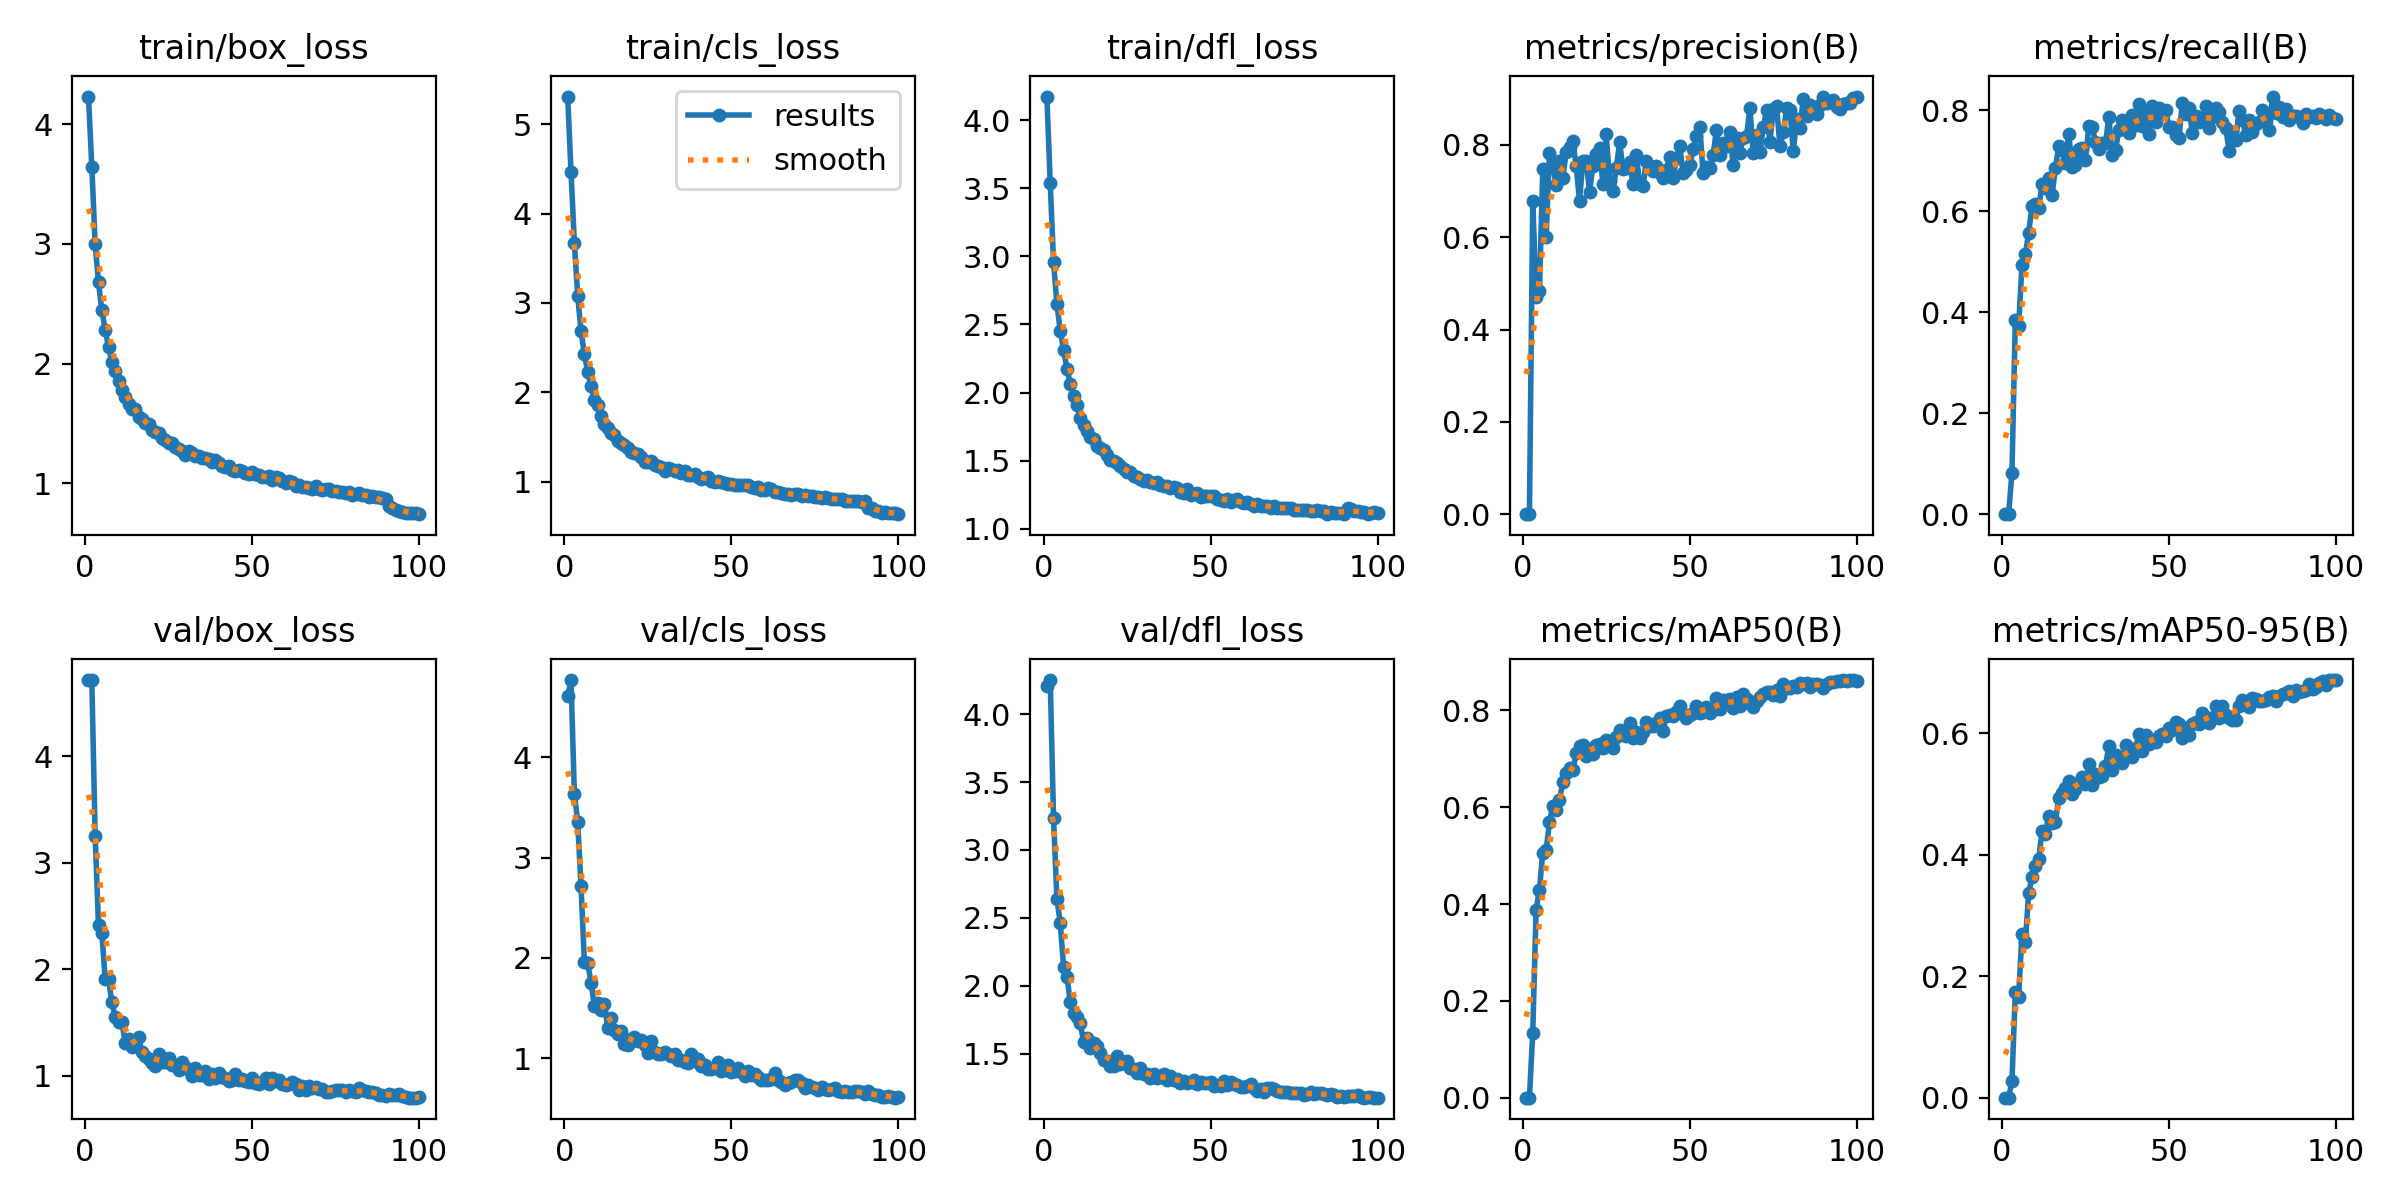

The table this chart was drawn from, first rows:
epoch, time, train/box_loss, train/cls_loss, train/dfl_loss, metrics/precision(B), metrics/recall(B), metrics/mAP50(B), metrics/mAP50-95(B), val/box_loss, val/cls_loss, val/dfl_loss, lr/pg0, lr/pg1, lr/pg2
1, 50.56, 4.232, 5.31, 4.174, 0, 0, 0, 0, 4.712, 4.606, 4.207, 0.0002718, 0.0002718, 0.0002718
2, 62.71, 3.644, 4.466, 3.539, 0, 0, 0, 0, 4.715, 4.77, 4.252, 0.000544, 0.000544, 0.000544
3, 74.45, 3, 3.673, 2.958, 0.6787, 0.08232, 0.1343, 0.02722, 3.25, 3.638, 3.234, 0.0008107, 0.0008107, 0.0008107
4, 86.16, 2.679, 3.083, 2.649, 0.4714, 0.3839, 0.388, 0.1735, 2.41, 3.355, 2.642, 0.0008083, 0.0008083, 0.0008083
5, 97.79, 2.445, 2.681, 2.453, 0.4835, 0.3729, 0.4299, 0.1665, 2.343, 2.713, 2.461, 0.0008, 0.0008, 0.0008
6, 109.2, 2.285, 2.428, 2.313, 0.7471, 0.4936, 0.5064, 0.27, 1.907, 1.959, 2.141, 0.0007918, 0.0007918, 0.0007918
7, 121, 2.141, 2.226, 2.176, 0.5996, 0.5151, 0.5108, 0.2559, 1.903, 1.944, 2.067, 0.0007835, 0.0007835, 0.0007835
8, 132.6, 2.018, 2.072, 2.065, 0.7822, 0.5564, 0.5695, 0.3367, 1.688, 1.752, 1.883, 0.0007753, 0.0007753, 0.0007753
9, 144.2, 1.94, 1.917, 1.974, 0.7569, 0.6111, 0.6031, 0.3631, 1.555, 1.518, 1.802, 0.000767, 0.000767, 0.000767
10, 155.9, 1.856, 1.861, 1.91, 0.7124, 0.6134, 0.594, 0.3813, 1.501, 1.554, 1.767, 0.0007588, 0.0007588, 0.0007588
11, 167.6, 1.777, 1.736, 1.813, 0.7662, 0.607, 0.6153, 0.3921, 1.503, 1.479, 1.727, 0.0007505, 0.0007505, 0.0007505
12, 179.3, 1.721, 1.65, 1.761, 0.7278, 0.6532, 0.6518, 0.4388, 1.308, 1.535, 1.584, 0.0007423, 0.0007423, 0.0007423
13, 191, 1.662, 1.596, 1.714, 0.7842, 0.6467, 0.6709, 0.4347, 1.344, 1.296, 1.613, 0.000734, 0.000734, 0.000734
14, 202.5, 1.622, 1.549, 1.677, 0.7945, 0.6655, 0.6814, 0.4644, 1.267, 1.4, 1.545, 0.0007258, 0.0007258, 0.0007258
15, 214.3, 1.621, 1.52, 1.659, 0.8095, 0.6316, 0.6778, 0.4515, 1.302, 1.278, 1.579, 0.0007175, 0.0007175, 0.0007175
16, 225.9, 1.552, 1.457, 1.604, 0.7536, 0.686, 0.7112, 0.4539, 1.358, 1.242, 1.56, 0.0007093, 0.0007093, 0.0007093
17, 237.6, 1.542, 1.437, 1.59, 0.6785, 0.7285, 0.7262, 0.4932, 1.218, 1.266, 1.501, 0.0007011, 0.0007011, 0.0007011
18, 249.5, 1.506, 1.413, 1.58, 0.766, 0.7213, 0.7289, 0.5012, 1.187, 1.14, 1.452, 0.0006928, 0.0006928, 0.0006928
19, 261.2, 1.493, 1.382, 1.54, 0.7652, 0.696, 0.7069, 0.5105, 1.157, 1.134, 1.449, 0.0006846, 0.0006846, 0.0006846
20, 272.8, 1.448, 1.332, 1.503, 0.6987, 0.7533, 0.7207, 0.5214, 1.114, 1.195, 1.407, 0.0006763, 0.0006763, 0.0006763
21, 284.7, 1.43, 1.322, 1.496, 0.7544, 0.6871, 0.709, 0.4998, 1.087, 1.209, 1.411, 0.0006681, 0.0006681, 0.0006681
22, 296.4, 1.421, 1.311, 1.485, 0.7801, 0.6911, 0.7282, 0.5088, 1.199, 1.171, 1.486, 0.0006598, 0.0006598, 0.0006598
23, 308.1, 1.381, 1.28, 1.458, 0.7935, 0.7238, 0.7313, 0.5174, 1.126, 1.176, 1.421, 0.0006516, 0.0006516, 0.0006516
24, 319.7, 1.363, 1.226, 1.436, 0.7156, 0.7256, 0.7227, 0.5276, 1.127, 1.127, 1.442, 0.0006433, 0.0006433, 0.0006433
25, 331.6, 1.342, 1.22, 1.418, 0.8229, 0.7012, 0.7388, 0.5163, 1.167, 1.056, 1.444, 0.0006351, 0.0006351, 0.0006351
26, 343.2, 1.341, 1.233, 1.415, 0.7221, 0.7683, 0.729, 0.5489, 1.104, 1.171, 1.396, 0.0006268, 0.0006268, 0.0006268
27, 354.9, 1.303, 1.185, 1.383, 0.7004, 0.7669, 0.7233, 0.5149, 1.095, 1.065, 1.39, 0.0006186, 0.0006186, 0.0006186
28, 366.6, 1.288, 1.179, 1.378, 0.7496, 0.7365, 0.7451, 0.5325, 1.05, 1.045, 1.357, 0.0006103, 0.0006103, 0.0006103
29, 378.4, 1.275, 1.168, 1.367, 0.8061, 0.7232, 0.7597, 0.5275, 1.124, 1.045, 1.395, 0.0006021, 0.0006021, 0.0006021
30, 390.1, 1.24, 1.119, 1.348, 0.7484, 0.7342, 0.7517, 0.5297, 1.078, 1.064, 1.352, 0.0005938, 0.0005938, 0.0005938
31, 401.8, 1.27, 1.157, 1.36, 0.7499, 0.7347, 0.7472, 0.5461, 1.053, 1.039, 1.349, 0.0005856, 0.0005856, 0.0005856
32, 413.7, 1.254, 1.137, 1.343, 0.7637, 0.7858, 0.7745, 0.5792, 0.9933, 1.021, 1.32, 0.0005774, 0.0005774, 0.0005774
33, 425.5, 1.229, 1.116, 1.335, 0.7153, 0.7104, 0.7435, 0.5389, 1.075, 1.04, 1.352, 0.0005691, 0.0005691, 0.0005691
34, 437.2, 1.232, 1.129, 1.344, 0.7791, 0.7205, 0.7549, 0.5646, 1.006, 0.9805, 1.319, 0.0005609, 0.0005609, 0.0005609
35, 448.8, 1.212, 1.099, 1.32, 0.7158, 0.7615, 0.7434, 0.5564, 1.008, 0.9851, 1.33, 0.0005526, 0.0005526, 0.0005526
36, 460.5, 1.211, 1.116, 1.316, 0.7104, 0.7805, 0.7564, 0.551, 1.04, 0.9646, 1.347, 0.0005444, 0.0005444, 0.0005444
37, 472.3, 1.2, 1.079, 1.313, 0.7661, 0.7663, 0.7761, 0.5806, 0.9636, 0.956, 1.303, 0.0005361, 0.0005361, 0.0005361
38, 484, 1.176, 1.072, 1.299, 0.7497, 0.7549, 0.7689, 0.5648, 1.011, 1.044, 1.337, 0.0005279, 0.0005279, 0.0005279
39, 495.7, 1.193, 1.087, 1.305, 0.744, 0.7898, 0.7672, 0.5615, 0.9744, 0.9743, 1.304, 0.0005196, 0.0005196, 0.0005196
40, 507.2, 1.174, 1.053, 1.296, 0.755, 0.7703, 0.7749, 0.576, 1.025, 0.9932, 1.313, 0.0005114, 0.0005114, 0.0005114
41, 518.9, 1.142, 1.033, 1.27, 0.7402, 0.8127, 0.7843, 0.5979, 0.9836, 0.9194, 1.283, 0.0005031, 0.0005031, 0.0005031
42, 530.7, 1.134, 1.041, 1.266, 0.7291, 0.7687, 0.7579, 0.571, 0.9797, 0.9335, 1.296, 0.0004949, 0.0004949, 0.0004949
43, 542.4, 1.147, 1.054, 1.288, 0.7464, 0.794, 0.7894, 0.5962, 0.9472, 0.8926, 1.283, 0.0004866, 0.0004866, 0.0004866
44, 554.1, 1.109, 1.008, 1.249, 0.7739, 0.7533, 0.7913, 0.5814, 0.9578, 0.8962, 1.29, 0.0004784, 0.0004784, 0.0004784
45, 565.8, 1.104, 0.9949, 1.253, 0.7279, 0.8092, 0.7876, 0.5852, 1.011, 0.897, 1.303, 0.0004701, 0.0004701, 0.0004701
46, 577.3, 1.116, 1.011, 1.259, 0.7708, 0.7773, 0.7959, 0.5858, 0.9609, 0.9596, 1.275, 0.0004619, 0.0004619, 0.0004619
47, 589, 1.1, 0.9929, 1.234, 0.7982, 0.8041, 0.8092, 0.5958, 0.9721, 0.8731, 1.29, 0.0004537, 0.0004537, 0.0004537
48, 600.7, 1.091, 0.9807, 1.237, 0.7388, 0.7957, 0.7929, 0.599, 0.9524, 0.8858, 1.285, 0.0004454, 0.0004454, 0.0004454
49, 612.4, 1.079, 0.9756, 1.241, 0.7461, 0.8013, 0.7854, 0.5948, 0.9371, 0.9295, 1.285, 0.0004372, 0.0004372, 0.0004372
50, 624.2, 1.092, 0.9745, 1.239, 0.7575, 0.7675, 0.7905, 0.6079, 0.9735, 0.8633, 1.291, 0.0004289, 0.0004289, 0.0004289
51, 635.9, 1.075, 0.9656, 1.238, 0.7906, 0.7668, 0.7943, 0.6052, 0.931, 0.8708, 1.262, 0.0004207, 0.0004207, 0.0004207
52, 647.6, 1.067, 0.9582, 1.216, 0.82, 0.7504, 0.8095, 0.6191, 0.9212, 0.9013, 1.271, 0.0004124, 0.0004124, 0.0004124
53, 659.4, 1.057, 0.9589, 1.213, 0.8395, 0.7451, 0.7944, 0.6152, 0.9398, 0.8581, 1.264, 0.0004042, 0.0004042, 0.0004042
54, 670.9, 1.052, 0.9616, 1.206, 0.739, 0.8149, 0.7958, 0.5924, 0.9749, 0.8213, 1.301, 0.0003959, 0.0003959, 0.0003959
55, 682.6, 1.06, 0.9622, 1.219, 0.753, 0.7924, 0.8073, 0.608, 0.9224, 0.8722, 1.265, 0.0003877, 0.0003877, 0.0003877
56, 694.3, 1.026, 0.9414, 1.196, 0.7493, 0.8037, 0.7942, 0.5963, 0.9798, 0.8331, 1.287, 0.0003794, 0.0003794, 0.0003794
57, 706.2, 1.051, 0.932, 1.212, 0.779, 0.755, 0.8008, 0.6149, 0.9534, 0.8371, 1.274, 0.0003712, 0.0003712, 0.0003712
58, 717.8, 1.046, 0.936, 1.216, 0.833, 0.789, 0.8247, 0.6184, 0.9571, 0.8162, 1.265, 0.0003629, 0.0003629, 0.0003629
59, 729.5, 1.019, 0.9082, 1.195, 0.7788, 0.7776, 0.8032, 0.6149, 0.9177, 0.7859, 1.258, 0.0003547, 0.0003547, 0.0003547
60, 741.2, 1.004, 0.902, 1.185, 0.8042, 0.7833, 0.822, 0.6339, 0.9077, 0.7776, 1.255, 0.0003464, 0.0003464, 0.0003464
... 40 more rows
